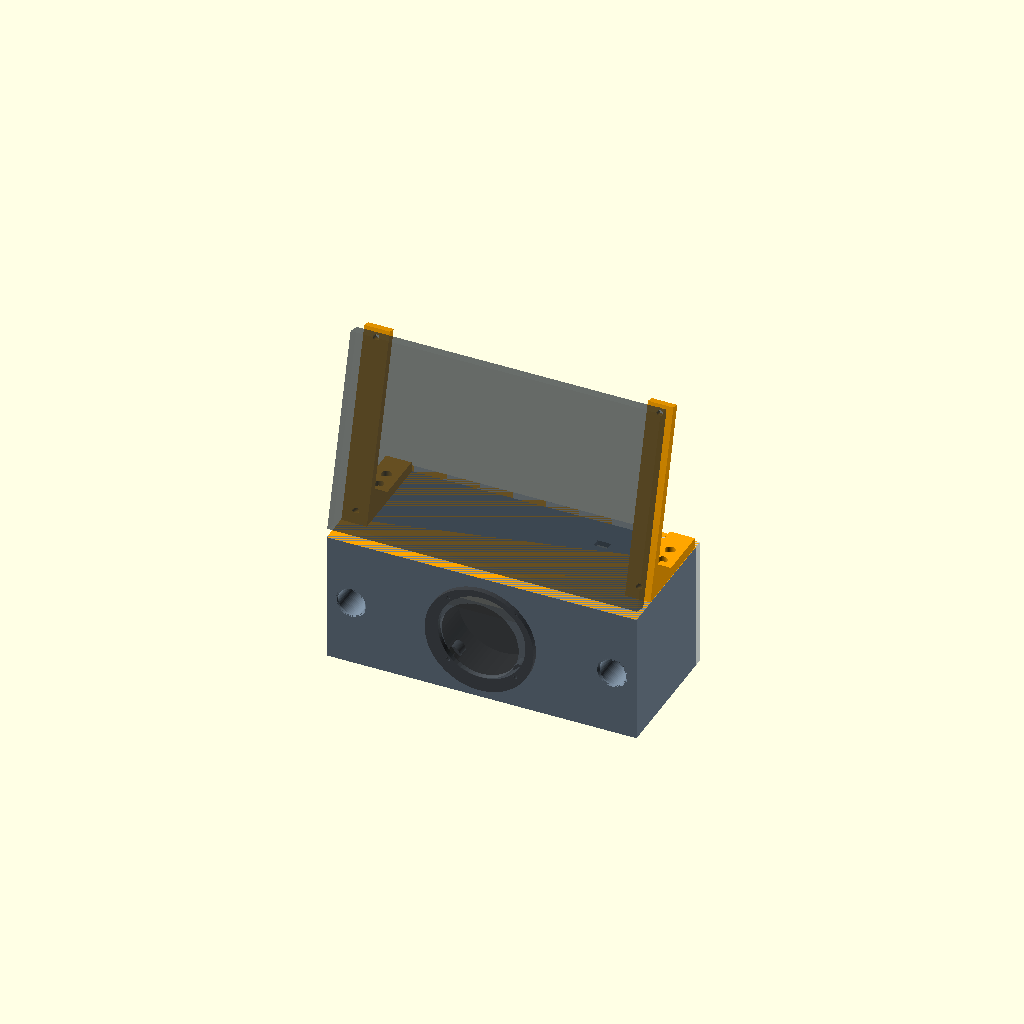
Cell 1 — every parameter at its default value.
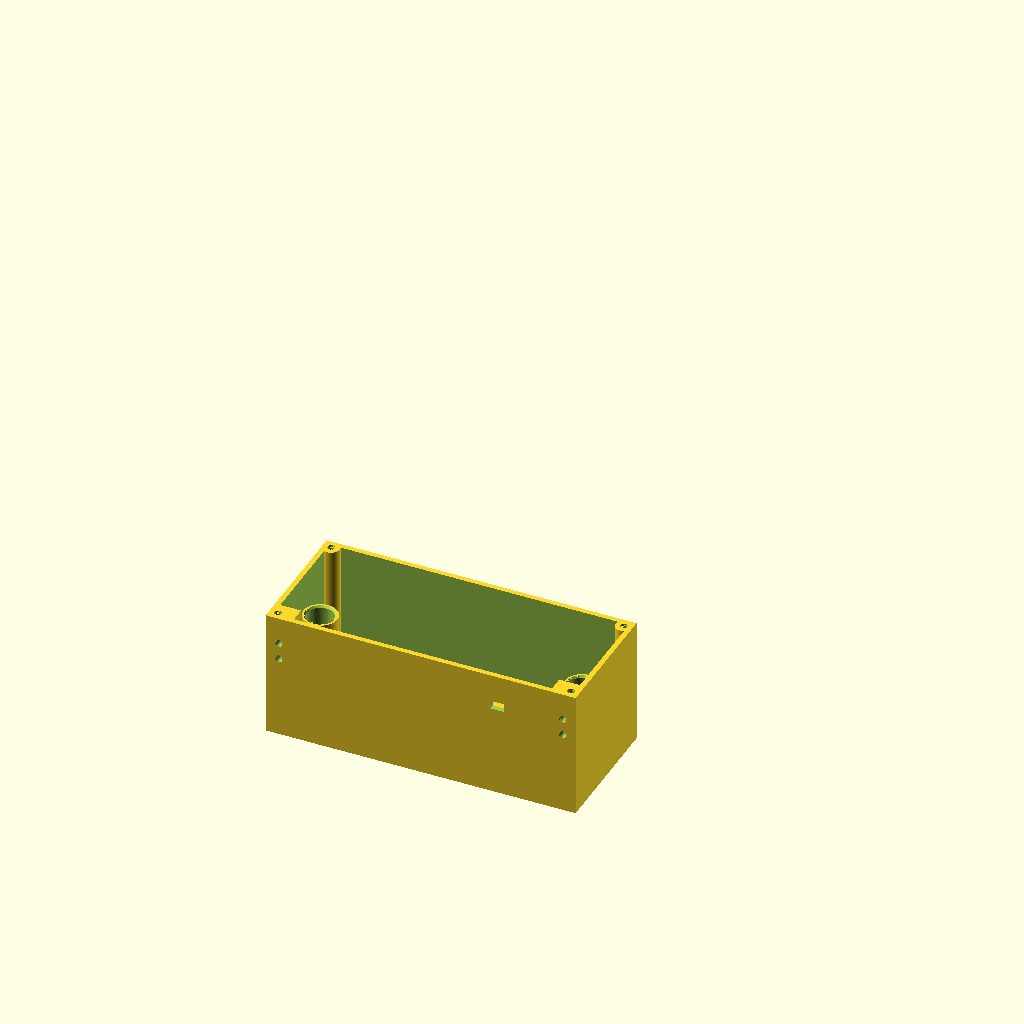
Cell 2: part = "base" (everything else at default).
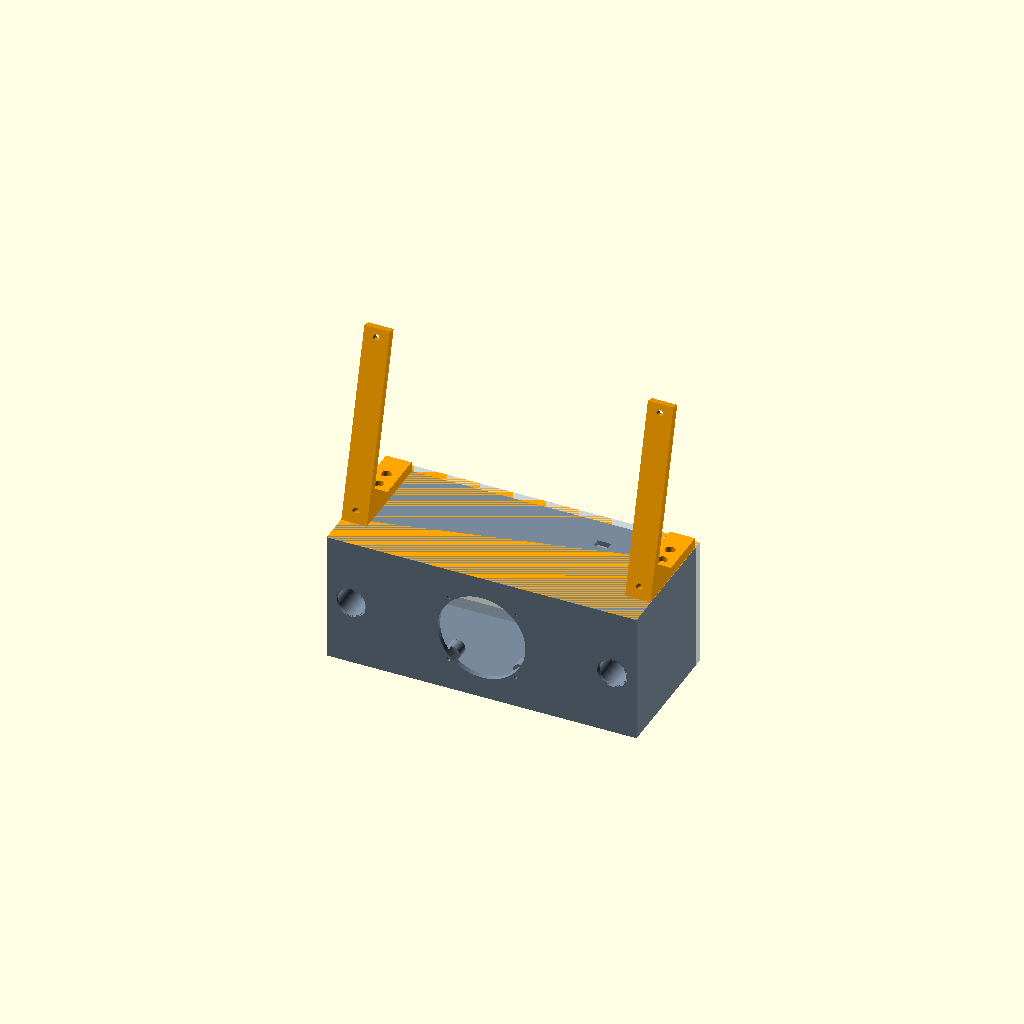
Cell 3 — show_hardware set to false, the other parameters unchanged.
One fixed orthographic camera (rotation 55°, 0°, 25°; colour scheme Cornfield) for every cell.
The OpenSCAD source (models/enclosure.scad):
// ESP32 display stand, dimensions in mm. Front is -Y, up is +Z.
// F5: assembly preview. Select a printable part below before exporting STL.
part = "assembly"; // [assembly,base,lid,left_horn,right_horn,speaker_gasket]
show_hardware = true;
show_speaker_gasket = false; // Enable to preview optional TPU spacer and shifted speaker.
show_lid = true; // Disable to inspect rear pocket and port clearance.
show_battery = true; // Inferred battery envelope, preview only.
$fn = 64;

base_w = 182.5;
base_d = 80;
base_h = 77;
wall = 3;
lid_t = 5;
rear_insert_d = 4.2; // Provisional M3 heat-set pocket: confirm insert outer diameter.
rear_insert_depth = 8;
rear_head_d = 6; // M3 cylindrical socket head, with clearance.
rear_head_depth = 3.2;
rear_boss_offset = 5; // Bosses clipped flush to the enclosure exterior.
board_w = 182.5;
board_h = 114;
board_t = 8;
board_tilt = 15;
board_bottom = base_h + 5; // Rear lower edge clears roof by ~2.9 mm at 15 degrees.
mount_x = 167;
mount_z = 100;
mount_bottom = 7;
// NOT measured again after caliper zero correction: confirm before printing horns.
standoff_h = 10;
standoff_d = 6;
horn_t = 5;
board_head_d = 4.2; // M2 cylindrical socket head clearance.
board_head_depth = 2.2;
horn_w = 15;
horn_foot_w = 15;
horn_foot_front = 20;
horn_foot_back = base_d-lid_t-0.5; // Stop before rear cover with 0.5 mm clearance.
horn_foot_t = 6;
horn_insert_d = 4.2; // Confirm actual heat-set insert outside diameter.
horn_insert_depth = 8;
horn_pad_depth = 12;
horn_screw_y = [49,59]; // Rear insert moved forward to clear rear-cover inserts.
// Uprights moved forward independently of feet and gussets.
horn_forward = 2;
board_front_y = horn_foot_front - (board_t+standoff_h)/cos(board_tilt)
                - (base_h-board_bottom)*tan(board_tilt) - horn_forward;
speaker_outer = 64.15;
speaker_body = 51.71;
speaker_depth = 29;
speaker_rim = 3.2;
speaker_screw_length = 12;
speaker_pilot_depth = speaker_screw_length-speaker_rim+1.2; // 10 mm
speaker_boss_depth = speaker_pilot_depth+3;
speaker_bcd = 56.49;
speaker_mount_angle = 45; // Rotate speaker and its four screws clear of battery pocket.
speaker_z = base_h/2;
speaker_gasket_od = 62.9;
speaker_gasket_t = 2.8;
speaker_gasket_hole_d = 2.5; // Same screw-hole diameter as enclosure.
// Two fixed front ports; rough Helmholtz tuning ~140-150 Hz at 0.8 L net.
// Driver T/S parameters unknown. Length includes the front wall.
port_d = 16;
port_wall = 2;
port_length = 55;
port_x = 77;
// Connector housing not measured: provisional rectangular pass-through.
display_wire_w = 8;
display_wire_d = 5;
wire_exit_x = 45; // Right when viewed from the front/display.
wire_exit_y = 56; // Just forward of battery pocket front wall.
// Battery 1260110: inferred dimensions, +1 mm fit, +15 mm BMS allowance.
battery_l = 110 + 1 + 15;
battery_d = 60 + 1;
battery_h = 12 + 1;
battery_wall = 2;
battery_floor_t = 5;
battery_notch_w = 5;
battery_notch_depth = 3;
battery_notch_x = battery_l/2 - battery_notch_w/2;
battery_back = base_d-lid_t;
battery_front = battery_back-battery_h-battery_wall;
battery_top = base_h-wall;
battery_bottom = battery_top-battery_d-battery_floor_t;

// On rear cover: open upwards, roof of assembled base closes the opening.
module battery_pocket() {
    difference() {
        translate([-battery_l/2-battery_wall,battery_front,battery_bottom])
            cube([battery_l+2*battery_wall,battery_h+battery_wall+0.01,
                  battery_d+battery_floor_t]);
        translate([-battery_l/2,battery_front+battery_wall,battery_bottom+battery_floor_t])
            cube([battery_l,battery_h+1,battery_d+1]);
        // Open-top wire notch, beside roof exit to the display.
        translate([battery_notch_x-battery_notch_w/2,battery_front-1,battery_top-battery_notch_depth])
            cube([battery_notch_w,battery_wall+2,battery_notch_depth+1]);
    }
}

module board_frame() {
    translate([0,board_front_y,board_bottom]) rotate([-board_tilt,0,0]) children();
}
module y_hole(d,length) { rotate([90,0,0]) cylinder(d=d,h=length,center=true); }
module slot_y() {
    hull() for (dx=[-0.5,0.5]) translate([dx,0,0]) y_hole(3,200);
}
module lid_screws() {
    for(x=[-base_w/2+rear_boss_offset,base_w/2-rear_boss_offset])
        for(z=[rear_boss_offset,base_h-rear_boss_offset])
        translate([x,0,z]) children();
}
module horn_screws() {
    for(x=[-mount_x/2,mount_x/2]) for(y=horn_screw_y)
        translate([x,y,0]) children();
}
module port_shells() {
    for(x=[-port_x,port_x]) translate([x,0,speaker_z])
        rotate([-90,0,0]) cylinder(d=port_d+2*port_wall,h=port_length);
}
module port_bores() {
    for(x=[-port_x,port_x]) {
        translate([x,-1,speaker_z]) rotate([-90,0,0]) cylinder(d=port_d,h=port_length+2);
        // 1 mm chamfers on both mouths, no unsupported external lip.
        translate([x,-0.01,speaker_z]) rotate([-90,0,0]) cylinder(d1=port_d+2,d2=port_d,h=1.01);
        translate([x,port_length-1,speaker_z]) rotate([-90,0,0]) cylinder(d1=port_d,d2=port_d+2,h=1.01);
    }
}
module base() {
    difference() {
        union() {
            difference() {
                translate([-base_w/2,0,0]) cube([base_w,base_d-lid_t,base_h]);
                translate([-base_w/2+wall,wall,wall])
                    cube([base_w-2*wall,base_d+1,base_h-2*wall]);
            }
            for(a=[speaker_mount_angle:90:270+speaker_mount_angle])
                translate([sin(a)*speaker_bcd/2,0,speaker_z+cos(a)*speaker_bcd/2])
                    rotate([-90,0,0]) cylinder(d=9,h=speaker_boss_depth);
            // Rear screw rails grow vertically when printed front face down.
            intersection() {
                lid_screws() rotate([-90,0,0]) cylinder(d=10,h=base_d-lid_t);
                translate([-base_w/2,0,0]) cube([base_w,base_d-lid_t,base_h]);
            }
            // Solid pads for inserts installed from outside, through the top.
            for(x=[-mount_x/2,mount_x/2])
                translate([x-horn_foot_w/2,36,base_h-horn_pad_depth])
                    cube([horn_foot_w,39,horn_pad_depth]);
            port_shells();
        }
        translate([0,0,speaker_z]) y_hole(speaker_body,12);
        for(a=[speaker_mount_angle:90:270+speaker_mount_angle])
            translate([sin(a)*speaker_bcd/2,speaker_pilot_depth/2,speaker_z+cos(a)*speaker_bcd/2])
                y_hole(2.5,speaker_pilot_depth+0.02);
        // Heat-set inserts enter from the rear, flush with mating plane.
        lid_screws() {
            translate([0,base_d-lid_t-rear_insert_depth/2,0])
                y_hole(rear_insert_d,rear_insert_depth+0.02);
            translate([0,base_d-lid_t-rear_insert_depth-1,0]) y_hole(3.2,2.02);
        }
        horn_screws() {
            translate([0,0,base_h-horn_insert_depth])
                cylinder(d=horn_insert_d,h=horn_insert_depth+0.02);
            translate([0,0,base_h-horn_insert_depth-2]) cylinder(d=3.2,h=2.02);
        }
        port_bores();
        // Upper centre exit towards display; seal around wire after assembly.
        translate([wire_exit_x-display_wire_w/2,wire_exit_y-display_wire_d/2,base_h-wall-1])
            cube([display_wire_w,display_wire_d,wall+2]);
    }
}
module lid() {
    union() {
    battery_pocket();
    difference() {
        translate([-base_w/2,base_d-lid_t,0]) cube([base_w,lid_t,base_h]);
        lid_screws() {
            translate([0,base_d-lid_t/2,0]) y_hole(3.2,lid_t+2);
            translate([0,base_d-rear_head_depth/2,0])
                y_hole(rear_head_d,rear_head_depth+0.02);
        }
    }
}
}
// Printable orientation: speaker/front plane on Z=0, rear opening upwards.
module front_down() { rotate([90,0,0]) children(); }
module horn(side=1) {
    x=side*mount_x/2;
    difference() {
        union() {
            // Rearward foot; lower end of inclined upright overlaps it.
            translate([x-horn_foot_w/2,horn_foot_front,base_h])
                cube([horn_foot_w,horn_foot_back-horn_foot_front,horn_foot_t]);
            intersection() {
                board_frame() translate([x-horn_w/2,board_t+standoff_h,-25])
                    cube([horn_w,horn_t,137]);
                translate([-base_w,0,base_h]) cube([base_w*2,base_d,200]);
            }
            // Gusset at foot/upright junction.
            hull() {
                translate([x-horn_w/2,horn_foot_front+4,base_h]) cube([horn_w,3,18]);
                translate([x-horn_w/2,41,base_h]) cube([horn_w,3,horn_foot_t]);
            }
        }
        for(y=horn_screw_y) {
            translate([x,y,base_h-1]) cylinder(d=3.2,h=horn_foot_t+2);
            translate([x,y,base_h+horn_foot_t-rear_head_depth])
                cylinder(d=rear_head_d,h=rear_head_depth+1);
        }
        board_frame() for(z=[mount_bottom,mount_bottom+mount_z]) {
            translate([x,board_t+standoff_h+horn_t/2,z]) slot_y();
            // Rear access tunnel continues through any foot/gusset material.
            // Slot-shaped counterbore preserves the horizontal adjustment.
            hull() for(dx=[-0.5,0.5])
                translate([x+dx,board_t+standoff_h+horn_t-board_head_depth,z])
                    rotate([-90,0,0]) cylinder(d=board_head_d,h=100);
        }
    }
}
// Printed flat; optional TPU spacer, not fused to enclosure.
module speaker_gasket() {
    difference() {
        cylinder(d=speaker_gasket_od,h=speaker_gasket_t);
        translate([0,0,-1]) cylinder(d=speaker_body,h=speaker_gasket_t+2);
        for(a=[speaker_mount_angle:90:270+speaker_mount_angle])
            translate([sin(a)*speaker_bcd/2,cos(a)*speaker_bcd/2,-1])
                cylinder(d=speaker_gasket_hole_d,h=speaker_gasket_t+2);
    }
}
module hardware() {
    color([0.18,0.22,0.25,0.45]) board_frame() {
        translate([-board_w/2,0,0]) cube([board_w,board_t,board_h]);
        color([0.1,0.5,0.3,0.6]) translate([-124.5/2,board_t,(board_h-74.6)/2])
            cube([124.5,9,74.6]);
        // Connector locations await clarification of reference edges; omitted.
        for(x=[-mount_x/2,mount_x/2]) for(z=[7,107])
            translate([x,board_t+standoff_h/2,z]) y_hole(standoff_d,standoff_h);
    }
    translate([0,show_speaker_gasket ? -speaker_gasket_t : 0,0])
    color([0.22,0.22,0.22,0.65]) {
        difference() {
            translate([0,0,speaker_z]) rotate([90,0,0]) cylinder(d=speaker_outer,h=speaker_rim);
            translate([0,0,speaker_z]) y_hole(speaker_body-5,10);
        }
        translate([0,0,speaker_z]) rotate([-90,0,0]) cylinder(d=speaker_body,h=speaker_depth-speaker_rim);
    }
}

if(part=="assembly") {
    color("LightSlateGray") base();
    if(show_lid) color([0.7,0.75,0.8,0.65]) lid();
    if(show_battery && show_lid) color([0.45,0.65,0.85,0.5])
        translate([-battery_l/2,battery_front+battery_wall,battery_bottom+battery_floor_t])
            cube([battery_l,battery_h,battery_d]);
    color("orange") { horn(-1); horn(1); }
    if(show_speaker_gasket) color("MediumPurple")
        translate([0,0,speaker_z]) rotate([90,0,0]) speaker_gasket();
    if(show_hardware) hardware();
} else if(part=="base") front_down() base();
else if(part=="lid") translate([0,0,base_d]) rotate([-90,0,0]) lid();
else if(part=="left_horn") translate([0,0,-base_h]) horn(-1);
else if(part=="right_horn") translate([0,0,-base_h]) horn(1);

else if(part=="speaker_gasket") speaker_gasket();
Parameter table extracted from the source (name, type, default, range or options):
part: string, default "assembly", options "assembly", "base", "lid", "left_horn", "right_horn", "speaker_gasket"
show_hardware: bool, default true
show_speaker_gasket: bool, default false
show_lid: bool, default true
show_battery: bool, default true
base_w: number, default 182.5
base_d: number, default 80
base_h: number, default 77
wall: number, default 3
lid_t: number, default 5
rear_insert_d: number, default 4.2
rear_insert_depth: number, default 8
rear_head_d: number, default 6
rear_head_depth: number, default 3.2
rear_boss_offset: number, default 5
board_w: number, default 182.5
board_h: number, default 114
board_t: number, default 8
board_tilt: number, default 15
mount_x: number, default 167
mount_z: number, default 100
mount_bottom: number, default 7
standoff_h: number, default 10
standoff_d: number, default 6
horn_t: number, default 5
board_head_d: number, default 4.2
board_head_depth: number, default 2.2
horn_w: number, default 15
horn_foot_w: number, default 15
horn_foot_front: number, default 20
horn_foot_t: number, default 6
horn_insert_d: number, default 4.2
horn_insert_depth: number, default 8
horn_pad_depth: number, default 12
horn_screw_y: vector, default [49, 59]
horn_forward: number, default 2
speaker_outer: number, default 64.15
speaker_body: number, default 51.71
speaker_depth: number, default 29
speaker_rim: number, default 3.2
speaker_screw_length: number, default 12
speaker_bcd: number, default 56.49
speaker_mount_angle: number, default 45
speaker_gasket_od: number, default 62.9
speaker_gasket_t: number, default 2.8
speaker_gasket_hole_d: number, default 2.5
port_d: number, default 16
port_wall: number, default 2
port_length: number, default 55
port_x: number, default 77
display_wire_w: number, default 8
display_wire_d: number, default 5
wire_exit_x: number, default 45
wire_exit_y: number, default 56
battery_wall: number, default 2
battery_floor_t: number, default 5
battery_notch_w: number, default 5
battery_notch_depth: number, default 3
